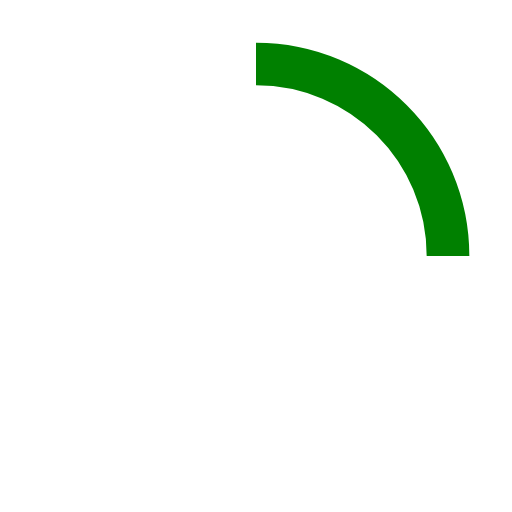
t = 0.00 s
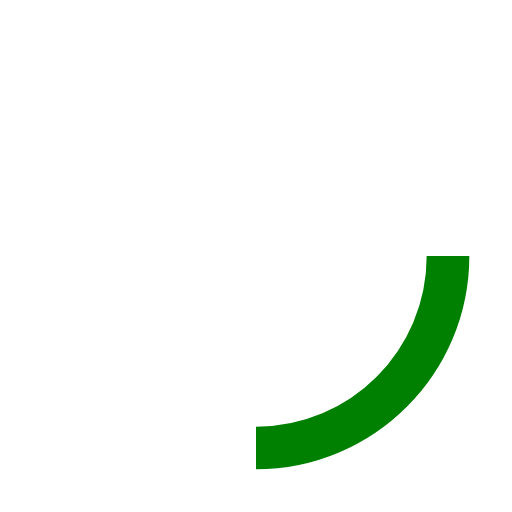
t = 0.23 s
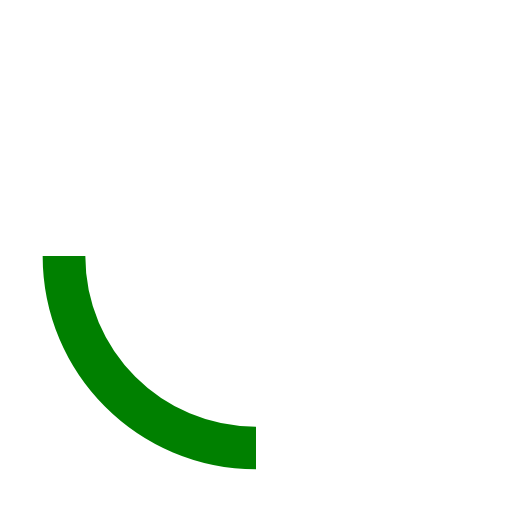
t = 0.45 s
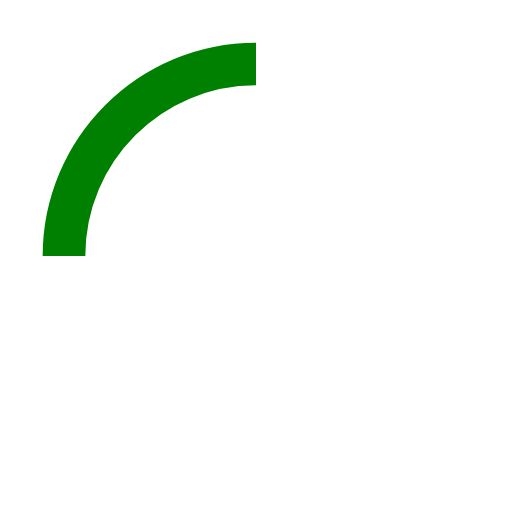
t = 0.68 s

The animated SVG that drew these frames (rendered in a browser with its animation timeline set to each time). Animation: 2 SMIL elements (animateTransform=2); one cycle of 0.90 s, repeats indefinitely.

<svg width="24" height="24" viewBox="-5 -5 48 48" xmlns="http://www.w3.org/2000/svg" aria-label="audio-loading"><defs><linearGradient x1="8.042%" y1="0%" x2="65.682%" y2="23.865%" id="a"><stop stop-color="green" stop-opacity="0" offset="0%"></stop><stop stop-color="green" stop-opacity=".631" offset="63.146%"></stop><stop stop-color="green" offset="100%"></stop></linearGradient></defs><g fill="none" fill-rule="evenodd"><g transform="translate(1 1)"><path d="M36 18c0-9.94-8.06-18-18-18" id="Oval-2" stroke="green" stroke-width="4"><animateTransform attributeName="transform" type="rotate" from="0 18 18" to="360 18 18" dur="0.9s" repeatCount="indefinite"></animateTransform></path><circle fill="none" cx="36" cy="18" r="1"><animateTransform attributeName="transform" type="rotate" from="0 18 18" to="360 18 18" dur="0.9s" repeatCount="indefinite"></animateTransform></circle></g></g></svg> 
